Run: headless pygame with SDL's dummy video driver; simulated clock (each Clock.tick advances the game by its frame time, no real sleeping); random seed 0; keys injected as events and as key.get_pressed() state; no mouse input.
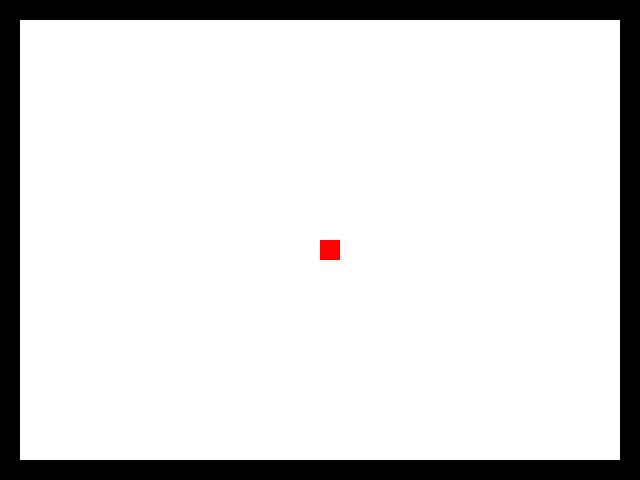
Frame 1 of 4 · flips 1–60 · no input
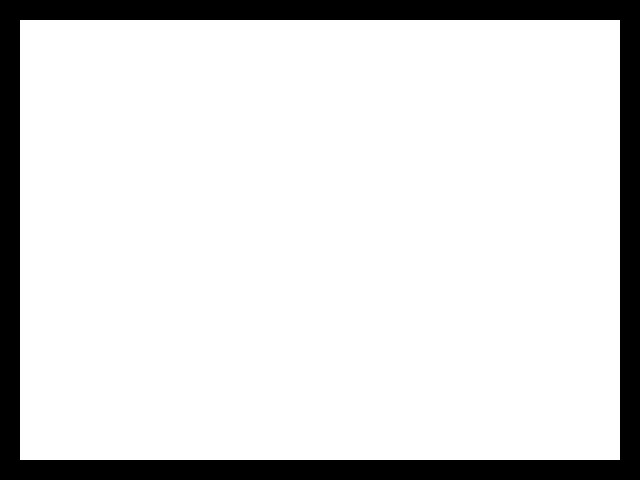
Frame 2 of 4 · flips 61–180 · tapped SPACE, RETURN · held RIGHT (→), D
Frame 3 of 4 · flips 181–300 · held DOWN (↓), S · screen unchanged from frame 2, image omitted
Frame 4 of 4 · flips 301–420 · held LEFT (←), A, UP (↑), W · screen same as frame 1, image omitted

The pygame program that drew these frames:

import pygame
import sys

pygame.init()
screen = pygame.display.set_mode((640, 480))
clock = pygame.time.Clock()
FPS = 60

# Цвета
WHITE = (255, 255, 255)
BLACK = (0, 0, 0)
RED = (255, 0, 0)
GREEN = (0, 255, 0)

# Класс игрока
class Player:
    def __init__(self, x, y, color):
        self.x = x
        self.y = y
        self.color = color
        self.speed = 5

    def draw(self, screen):
        pygame.draw.rect(screen, self.color, (self.x, self.y, 20, 20))

    def move(self, dx, dy):
        self.x += dx * self.speed
        self.y += dy * self.speed

# Функция для рисования стен
def draw_walls(screen):
    pygame.draw.rect(screen, BLACK, (0, 0, 640, 20), 0)
    pygame.draw.rect(screen, BLACK, (0, 460, 640, 20), 0)
    pygame.draw.rect(screen, BLACK, (0, 0, 20, 480), 0)
    pygame.draw.rect(screen, BLACK, (620, 0, 20, 480), 0)

# Основная функция игры
def game_loop():
    player = Player(320, 240, RED)

    run = True
    while run:
        for event in pygame.event.get():
            if event.type == pygame.QUIT:
                run = False
                pygame.quit()
                sys.exit()

        keys = pygame.key.get_pressed()
        if keys[pygame.K_LEFT]:
            player.move(-1, 0)
        if keys[pygame.K_RIGHT]:
            player.move(1, 0)
        if keys[pygame.K_UP]:
            player.move(0, -1)
        if keys[pygame.K_DOWN]:
            player.move(0, 1)

        screen.fill(WHITE)
        draw_walls(screen)
        player.draw(screen)

        pygame.display.update()
        clock.tick(FPS)

# Запуск игры
game_loop()
